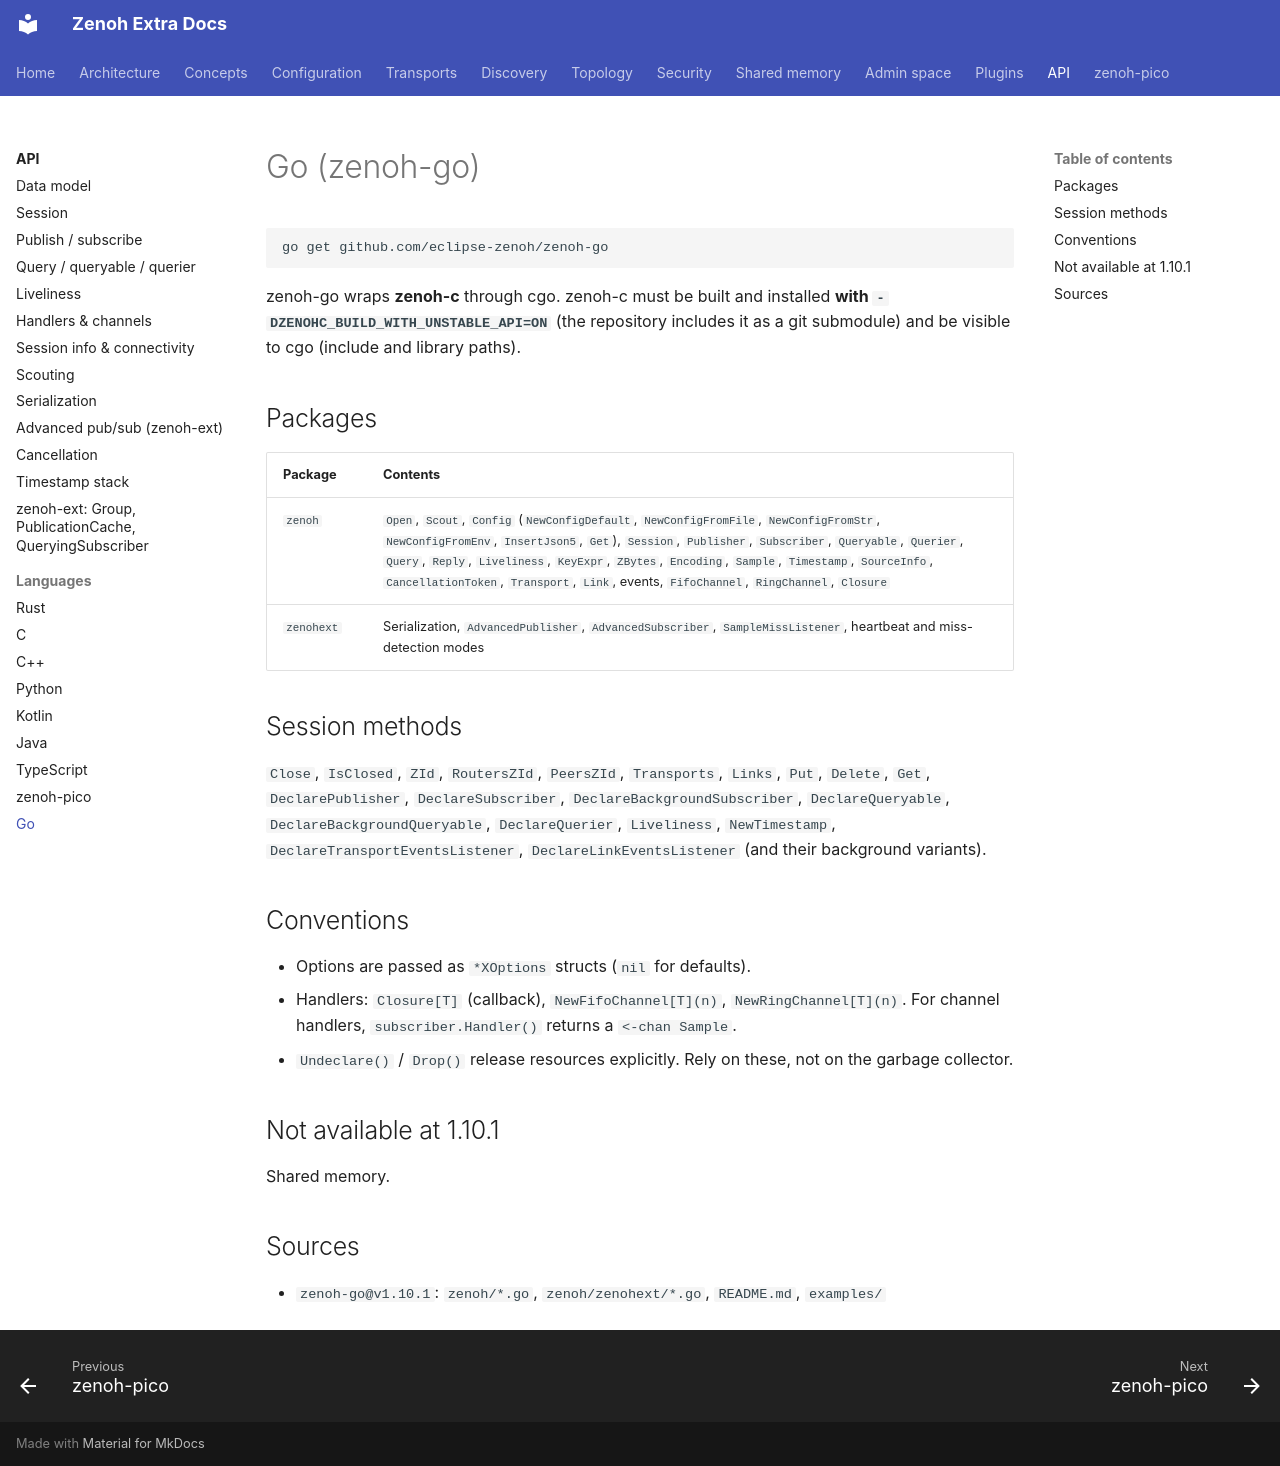

repository: literally-anything/extra-zenoh-docs · page: api/languages/go/index.html · generator: mkdocs

# Go (zenoh-go)

```bash
go get github.com/eclipse-zenoh/zenoh-go
```

zenoh-go wraps **zenoh-c** through cgo. zenoh-c must be built and installed **with
`-DZENOHC_BUILD_WITH_UNSTABLE_API=ON`** (the repository includes it as a git submodule) and be visible to
cgo (include and library paths).

## Packages

| Package | Contents |
|---|---|
| `zenoh` | `Open`, `Scout`, `Config` (`NewConfigDefault`, `NewConfigFromFile`, `NewConfigFromStr`, `NewConfigFromEnv`, `InsertJson5`, `Get`), `Session`, `Publisher`, `Subscriber`, `Queryable`, `Querier`, `Query`, `Reply`, `Liveliness`, `KeyExpr`, `ZBytes`, `Encoding`, `Sample`, `Timestamp`, `SourceInfo`, `CancellationToken`, `Transport`, `Link`, events, `FifoChannel`, `RingChannel`, `Closure` |
| `zenohext` | Serialization, `AdvancedPublisher`, `AdvancedSubscriber`, `SampleMissListener`, heartbeat and miss-detection modes |

## Session methods

`Close`, `IsClosed`, `ZId`, `RoutersZId`, `PeersZId`, `Transports`, `Links`, `Put`, `Delete`, `Get`,
`DeclarePublisher`, `DeclareSubscriber`, `DeclareBackgroundSubscriber`, `DeclareQueryable`,
`DeclareBackgroundQueryable`, `DeclareQuerier`, `Liveliness`, `NewTimestamp`,
`DeclareTransportEventsListener`, `DeclareLinkEventsListener` (and their background variants).

## Conventions

- Options are passed as `*XOptions` structs (`nil` for defaults).
- Handlers: `Closure[T]` (callback), `NewFifoChannel[T](n)`, `NewRingChannel[T](n)`. For channel handlers,
  `subscriber.Handler()` returns a `<-chan Sample`.
- `Undeclare()` / `Drop()` release resources explicitly. Rely on these, not on the garbage collector.

## Not available at 1.10.1

Shared memory.

## Sources

- `zenoh-go@v1.10.1`: `zenoh/*.go`, `zenoh/zenohext/*.go`, `README.md`, `examples/`
